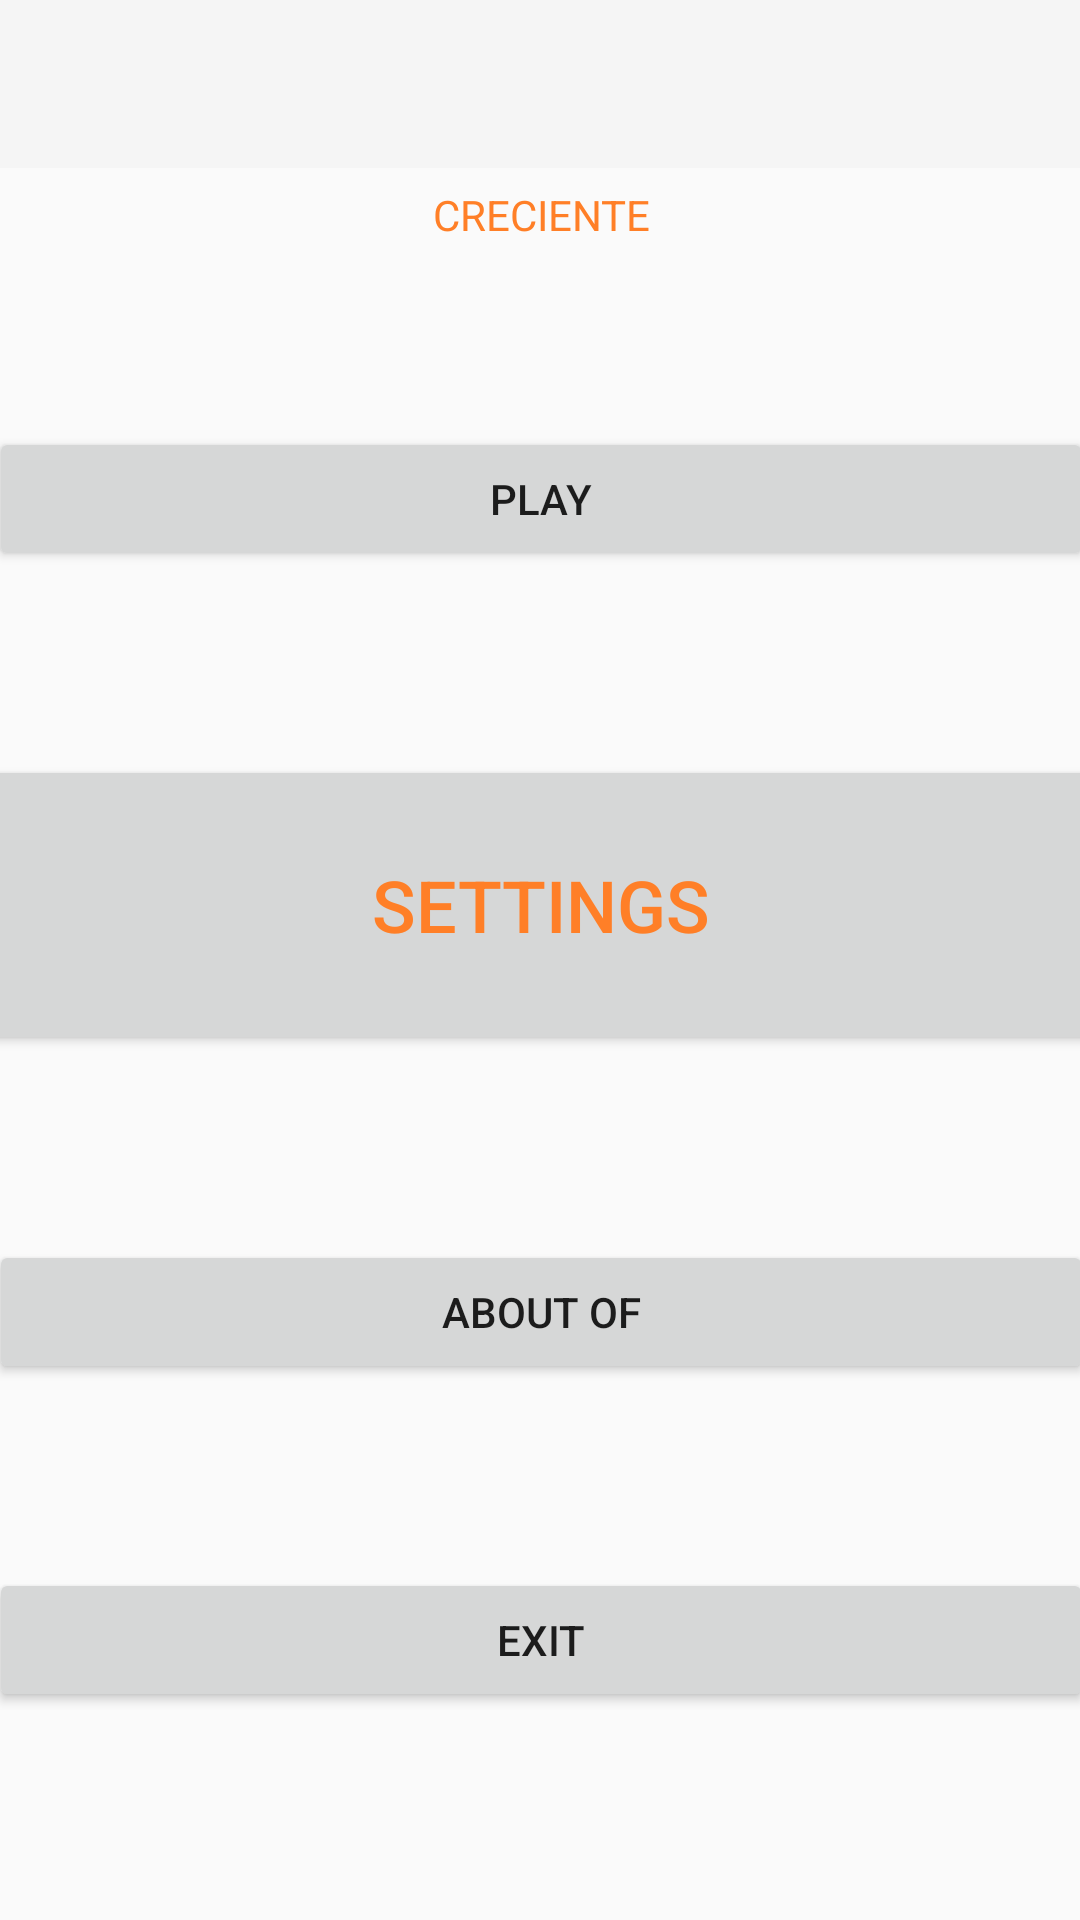

This screen was rendered from an Android layout file. Write that file and the resources it references.
<!-- AndroidManifest.xml: activity theme MiTema -->
<!-- res/layout/activity_main.xml -->
<?xml version="1.0" encoding="utf-8"?>
<android.support.constraint.ConstraintLayout xmlns:android="http://schemas.android.com/apk/res/android"
    xmlns:app="http://schemas.android.com/apk/res-auto"
    xmlns:tools="http://schemas.android.com/tools"
    android:layout_width="match_parent"
    android:layout_height="match_parent"
    tools:context="com.pdm.P_55_Creciente_Pref.com.pdm.P_20_Creciente_02.MainActivity">

    <android.support.v7.widget.Toolbar
        android:id="@+id/toolbar"
        android:layout_width="match_parent"
        android:layout_height="wrap_content"
        android:background="?attr/colorPrimary"
        android:minHeight="?attr/actionBarSize"
        android:theme="?attr/actionBarTheme" />

    <TextView
        android:id="@+id/textView"
        android:layout_width="368dp"
        android:layout_height="wrap_content"
        android:layout_marginEnd="8dp"
        android:layout_marginLeft="8dp"
        android:layout_marginRight="8dp"
        android:layout_marginStart="8dp"
        android:text="@string/creciente"
        android:textAlignment="center"
        android:textColor="#FF7F27"
        app:layout_constraintLeft_toLeftOf="parent"
        app:layout_constraintRight_toRightOf="parent"
        tools:ignore="MissingConstraints"
        app:layout_constraintTop_toTopOf="parent"
        android:layout_marginTop="8dp"
        app:layout_constraintHorizontal_bias="0.5"
        app:layout_constraintBottom_toBottomOf="parent"
        android:layout_marginBottom="8dp"
        app:layout_constraintVertical_bias="0.089" />

    <Button
        android:id="@+id/button"
        android:layout_width="368dp"
        android:layout_height="wrap_content"
        android:layout_marginEnd="8dp"
        android:layout_marginLeft="8dp"
        android:layout_marginRight="8dp"
        android:layout_marginStart="8dp"
        android:text="@string/BUTTON"
        app:layout_constraintBottom_toTopOf="@+id/button4"
        app:layout_constraintLeft_toLeftOf="parent"
        app:layout_constraintRight_toRightOf="parent"
        app:layout_constraintTop_toBottomOf="@+id/button3"
        tools:text="@string/BUTTON" />

    <Button
        android:id="@+id/button2"
        android:layout_width="368dp"
        android:layout_height="wrap_content"
        android:layout_marginEnd="8dp"
        android:layout_marginLeft="8dp"
        android:layout_marginRight="8dp"
        android:layout_marginStart="8dp"
        android:text="@string/JUGAR"
        app:layout_constraintBottom_toTopOf="@+id/button3"
        app:layout_constraintLeft_toLeftOf="parent"
        app:layout_constraintRight_toRightOf="parent"
        app:layout_constraintTop_toBottomOf="@+id/textView" />

    <Button
        android:id="@+id/button3"
        android:layout_width="380dp"
        android:layout_height="100dp"
        android:layout_marginEnd="8dp"
        android:layout_marginLeft="8dp"
        android:layout_marginRight="8dp"
        android:layout_marginStart="8dp"
        android:text="@string/CONFIGURACION"
        android:textColor="#FF7F27"
        android:textSize="24sp"
        app:layout_constraintBottom_toTopOf="@+id/button"
        app:layout_constraintHorizontal_bias="0.5"
        app:layout_constraintLeft_toLeftOf="parent"
        app:layout_constraintRight_toRightOf="parent"
        app:layout_constraintTop_toBottomOf="@+id/button2"
        tools:text="@string/CONFIGURACION" />

    <Button
        android:id="@+id/button4"
        android:layout_width="368dp"
        android:layout_height="wrap_content"
        android:layout_marginBottom="8dp"
        android:layout_marginEnd="8dp"
        android:layout_marginLeft="8dp"
        android:layout_marginRight="8dp"
        android:layout_marginStart="8dp"
        android:text="@string/BUTTON4"
        app:layout_constraintBottom_toBottomOf="parent"
        app:layout_constraintLeft_toLeftOf="parent"
        app:layout_constraintRight_toRightOf="parent"
        app:layout_constraintTop_toBottomOf="@+id/button"
        tools:text="@string/BUTTON4" />
</android.support.constraint.ConstraintLayout>
<!-- resources referenced by this layout -->
<resources>
  <string name="BUTTON">ABOUT OF</string>
  <string name="BUTTON4">EXIT</string>
  <string name="CONFIGURACION">SETTINGS</string>
  <string name="JUGAR">PLAY</string>
  <string name="creciente">CRECIENTE</string>
  <style name="MiTema" parent="Theme.AppTheme.Light.NoActionBar" />
  <style name="Theme.AppTheme.Light.NoActionBar" parent="Theme.AppCompat.Light.NoActionBar" />
</resources>
